2-way image classification set "augmented" from GitHub (snarfnet/fukusou-kion); label vocabulary: not tsuchinoko, tsuchinoko candidate.

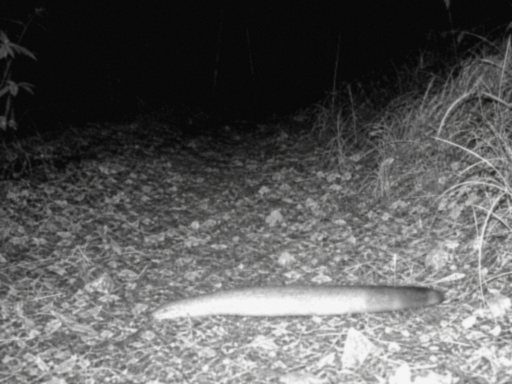
Label: tsuchinoko candidate

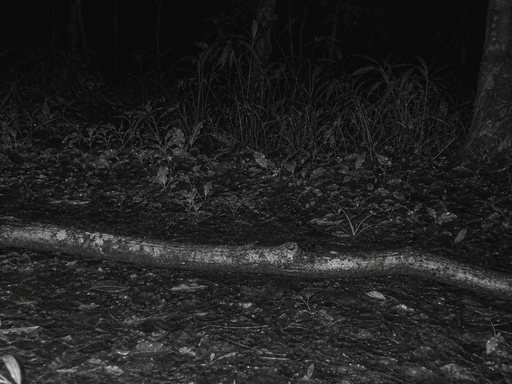
Label: tsuchinoko candidate

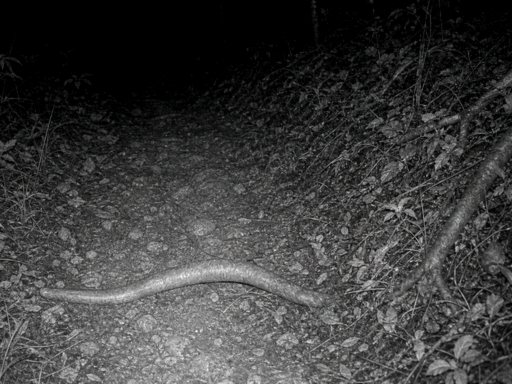
Label: not tsuchinoko

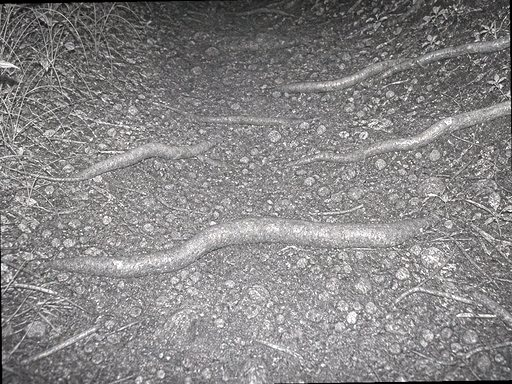
Label: not tsuchinoko

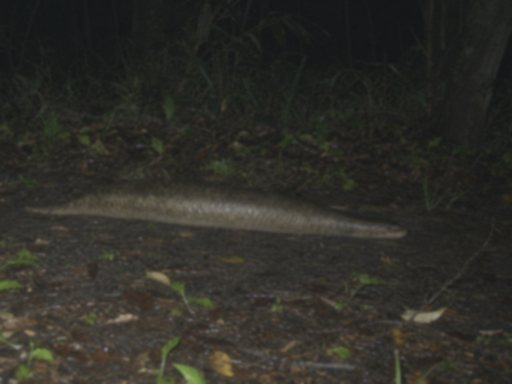
Label: tsuchinoko candidate

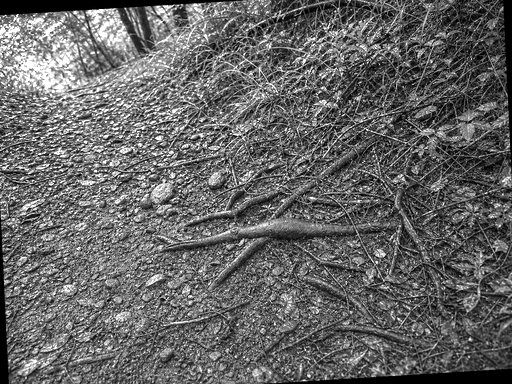
Label: not tsuchinoko
